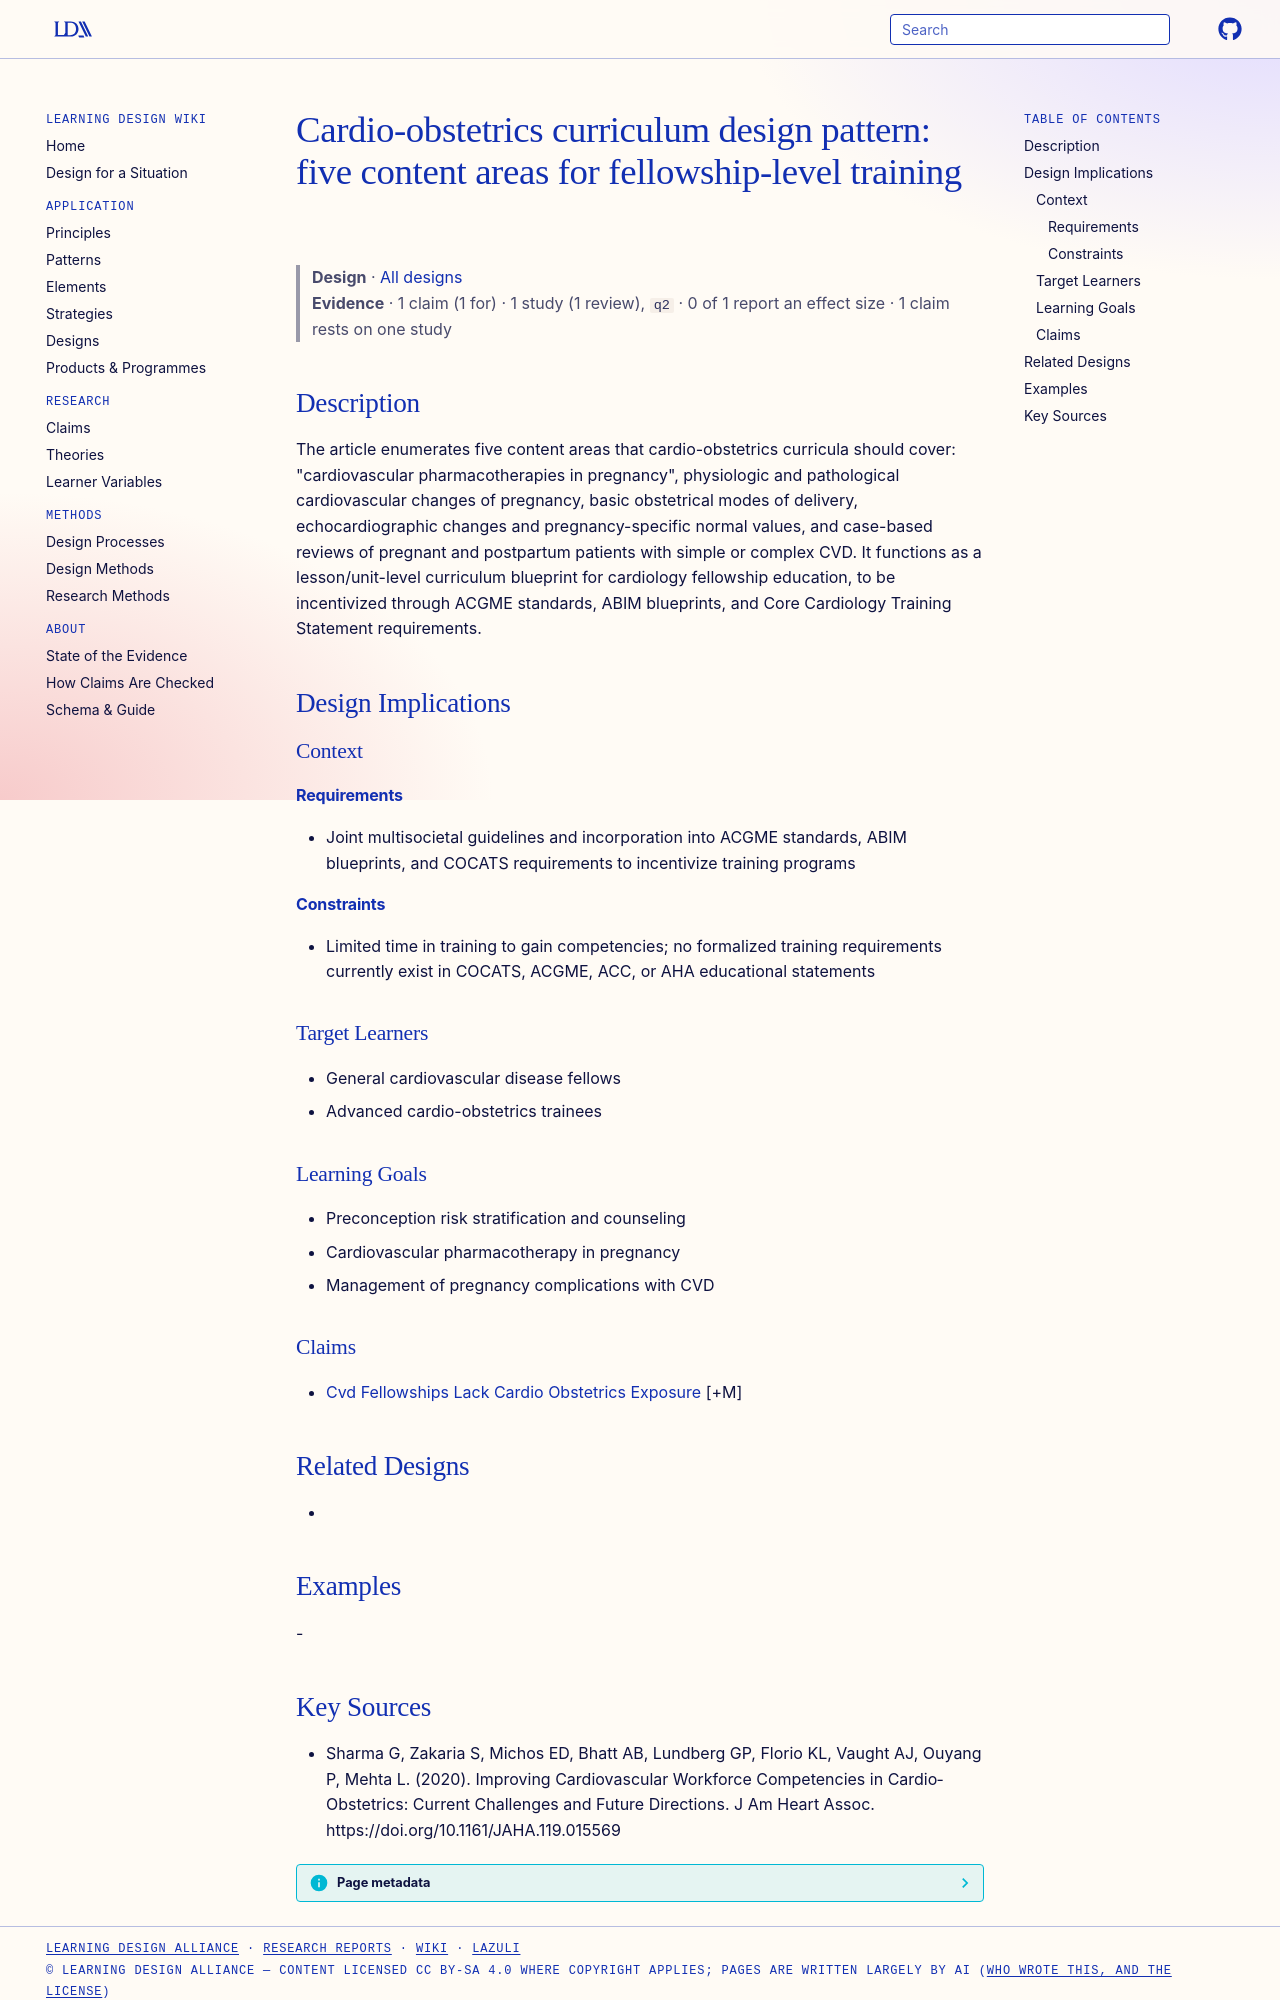

repository: Learning-Design-Alliance/learning-wiki · page: designs/cardio-obstetrics-curriculum-five-content-areas/index.html · generator: mkdocs

---
type: design
id: cardio-obstetrics-curriculum-five-content-areas
title: "Cardio-obstetrics curriculum design pattern: five content areas for fellowship-level training"
description: "The article enumerates five content areas that cardio-obstetrics curricula should cover: \"cardiovascular pharmacotherapies in pregnancy\", physiologic and pathological cardiovascular changes of pregnancy, basic obstetr..."
status: review
generated:
  by: "process:settle-candidates"
  at: 2026-11-08
sources:
  - id: sharma-g-2020
    resource: "https://doi.org/10.1161/JAHA.119.015569"
    title: "Sharma G, Zakaria S, Michos ED, Bhatt AB, Lundberg GP, Florio KL, Vaught AJ, Ouyang P, Mehta L. (2020). Improving Cardiovascular Workforce Competencies in Cardio‐Obstetrics: Current Challenges and Future Directions. J Am Heart Assoc. https://doi.org/10.1161/JAHA.119.015569"
    author: Sharma G, Zakaria S, Michos ED, Bhatt AB, Lundberg GP, Florio KL, Vaught AJ, Ouyang P, Mehta L
---

# Cardio-obstetrics curriculum design pattern: five content areas for fellowship-level training

> **Design** · [All designs](index.md)
> **Evidence** · 1 claim (1 for) · 1 study (1 review), `q2` · 0 of 1 report an effect size · 1 claim rests on one study

## Description
The article enumerates five content areas that cardio-obstetrics curricula should cover: "cardiovascular pharmacotherapies in pregnancy", physiologic and pathological cardiovascular changes of pregnancy, basic obstetrical modes of delivery, echocardiographic changes and pregnancy-specific normal values, and case-based reviews of pregnant and postpartum patients with simple or complex CVD. It functions as a lesson/unit-level curriculum blueprint for cardiology fellowship education, to be incentivized through ACGME standards, ABIM blueprints, and Core Cardiology Training Statement requirements.

## Design Implications

### Context
#### Requirements
- Joint multisocietal guidelines and incorporation into ACGME standards, ABIM blueprints, and COCATS requirements to incentivize training programs
#### Constraints
- Limited time in training to gain competencies; no formalized training requirements currently exist in COCATS, ACGME, ACC, or AHA educational statements

### Target Learners
- General cardiovascular disease fellows
- Advanced cardio-obstetrics trainees

### Learning Goals
- Preconception risk stratification and counseling
- Cardiovascular pharmacotherapy in pregnancy
- Management of pregnancy complications with CVD

### Claims
- [Cvd Fellowships Lack Cardio Obstetrics Exposure](../claims/cvd-fellowships-lack-cardio-obstetrics-exposure.md) [+M]

## Related Designs
- 

## Examples
-
